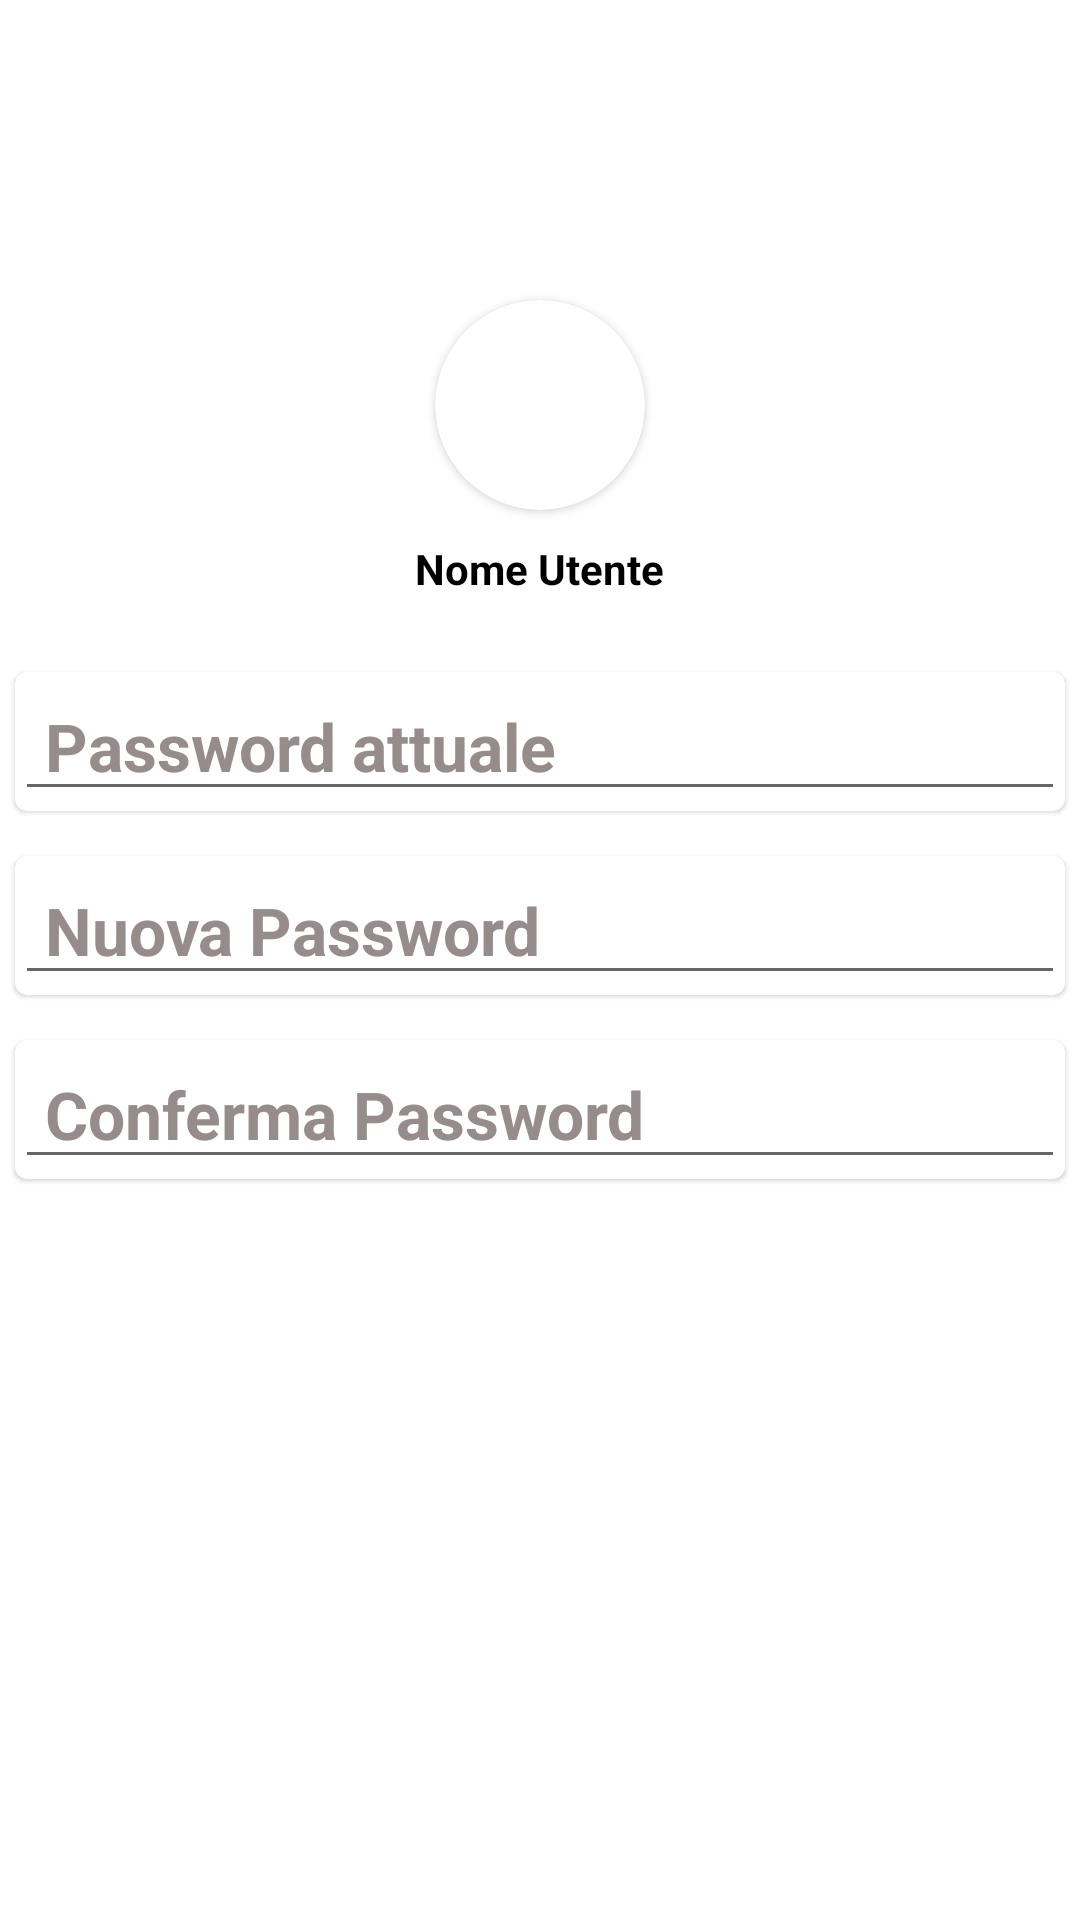

This screen was rendered from an Android layout file. Write that file and the resources it references.
<!-- AndroidManifest.xml: application theme Theme.Ratatouille23 -->
<!-- res/layout/fragment_setting_utente.xml -->
<?xml version="1.0" encoding="utf-8"?>
<LinearLayout xmlns:android="http://schemas.android.com/apk/res/android"
    xmlns:tools="http://schemas.android.com/tools"
    xmlns:app="http://schemas.android.com/apk/res-auto"
    android:orientation="vertical"
    android:layout_width="match_parent"
    android:layout_height="match_parent"
    tools:context=".View.Fragment.Setting.SettingRistoranteFragment">


    <androidx.cardview.widget.CardView
        android:id="@+id/cardViewUtente"
        android:layout_width="70dp"
        android:layout_height="70dp"
        app:cardCornerRadius="90dp"
        android:layout_marginTop="100dp"
        android:layout_gravity="center">


        <ImageView
            android:id="@+id/imageViewUtente"
            android:layout_width="match_parent"
            android:layout_height="match_parent"
            android:scaleType="centerCrop"
            android:src="@drawable/ic_baseline_person" />

    </androidx.cardview.widget.CardView>

    <TextView
        android:id="@+id/txtNomeUtente"
        android:layout_width="wrap_content"
        android:layout_height="wrap_content"
        android:text="Nome Utente"
        android:textColor="@color/black"
        android:textStyle="bold"
        android:layout_gravity="center"
        android:layout_marginTop="10dp"/>

    <com.google.android.material.card.MaterialCardView
        android:id="@+id/cardViewPwdAttuale"
        android:layout_width="wrap_content"
        android:layout_height="wrap_content"
        android:backgroundTint="@color/white"
        android:layout_gravity="center"
        android:layout_marginTop="25dp">

        <EditText
            android:id="@+id/editTxtPwdAttuale"
            android:layout_width="350dp"
            android:layout_height="match_parent"
            android:hint="Password attuale"
            android:drawablePadding="12dp"
            android:inputType="text"
            android:paddingLeft="10dp"
            android:textColor="@color/black"
            android:textColorHint="#968C8C"
            android:textSize="22dp"
            android:textStyle="bold"/>

    </com.google.android.material.card.MaterialCardView>



    <com.google.android.material.card.MaterialCardView
        android:layout_width="wrap_content"
        android:layout_height="wrap_content"
        android:backgroundTint="@color/white"
        android:layout_gravity="center"
        android:layout_marginTop="15dp">

        <EditText
            android:id="@+id/editNuovaPwd"
            android:layout_width="350dp"
            android:layout_height="match_parent"
            android:hint="Nuova Password"
            android:drawablePadding="12dp"
            android:inputType="text"
            android:paddingLeft="10dp"
            android:textColor="@color/black"
            android:textColorHint="#968C8C"
            android:textSize="22dp"
            android:textStyle="bold"/>

    </com.google.android.material.card.MaterialCardView>

    <com.google.android.material.card.MaterialCardView
        android:layout_width="wrap_content"
        android:layout_height="wrap_content"
        android:backgroundTint="@color/white"
        android:layout_gravity="center"
        android:layout_marginTop="15dp">

        <EditText
            android:id="@+id/editTxtConfermaPwd"
            android:layout_width="350dp"
            android:layout_height="match_parent"
            android:hint="Conferma Password"
            android:drawablePadding="12dp"
            android:paddingLeft="10dp"
            android:textColor="@color/black"
            android:textColorHint="#968C8C"
            android:textSize="22dp"
            android:textStyle="bold" />

    </com.google.android.material.card.MaterialCardView>



</LinearLayout>
<!-- resources referenced by this layout -->
<resources>
  <color name="black">#FF000000</color>
  <color name="white">#FFFFFFFF</color>
  <style name="Theme.Ratatouille23" parent="Theme.MaterialComponents.DayNight.DarkActionBar">
          
          <item name="colorPrimary">@color/purple_500</item>
          <item name="colorPrimaryVariant">@color/purple_700</item>
          <item name="colorOnPrimary">@color/white</item>
          
          <item name="colorSecondary">@color/teal_200</item>
          <item name="colorSecondaryVariant">@color/teal_700</item>
          <item name="colorOnSecondary">@color/black</item>
          
          <item name="android:statusBarColor">?attr/colorPrimaryVariant</item>
          
      </style>
  <color name="purple_500">#FF6200EE</color>
  <color name="purple_700">#FF3700B3</color>
  <color name="teal_200">#FF03DAC5</color>
  <color name="teal_700">#FF018786</color>
</resources>
